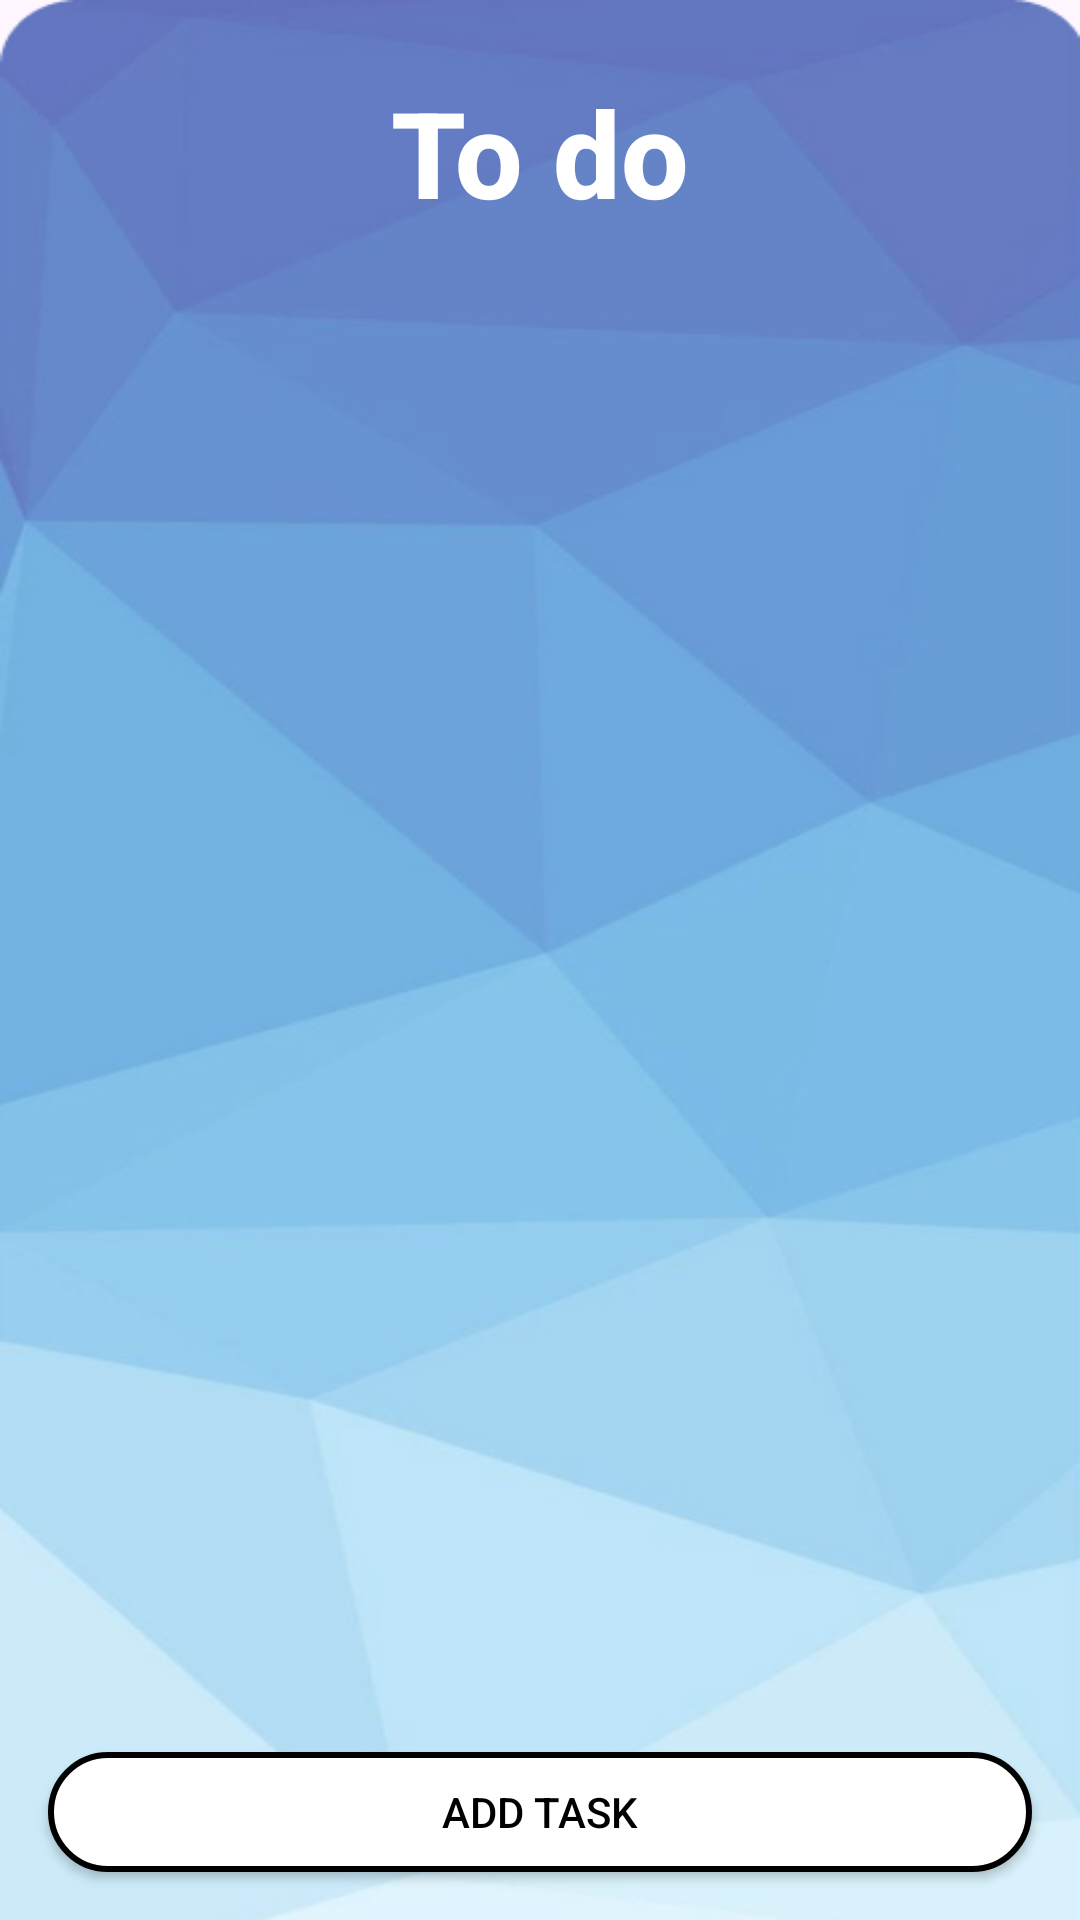

Reconstruct the res/layout file that produces this screen, plus the resources it refers to.
<!-- AndroidManifest.xml: application theme Theme.EventPalorganization -->
<!-- res/layout/activity_to_do.xml -->
<?xml version="1.0" encoding="utf-8"?>
<androidx.constraintlayout.widget.ConstraintLayout xmlns:android="http://schemas.android.com/apk/res/android"
    xmlns:app="http://schemas.android.com/apk/res-auto"
    xmlns:tools="http://schemas.android.com/tools"
    android:id="@+id/main"
    android:layout_width="match_parent"
    android:layout_height="match_parent"
    android:background="@drawable/bg1"
    tools:context=".ToDo">

    <TextView
        android:id="@+id/signup_title"
        android:layout_width="wrap_content"
        android:layout_height="wrap_content"
        android:layout_centerHorizontal="true"
        android:layout_marginTop="16dp"
        android:textStyle="bold"
        android:fontFamily="sans-serif-medium"
        android:padding="8dp"
        android:text="To do"
        android:textColor="#FFFFFF"
        android:textSize="40sp"
        app:layout_constraintEnd_toEndOf="parent"
        app:layout_constraintStart_toStartOf="parent"
        app:layout_constraintTop_toTopOf="parent" />


    <androidx.cardview.widget.CardView
        android:id="@+id/bg"
        android:layout_width="0dp"
        android:layout_height="0dp"
        android:layout_marginStart="24dp"
        android:layout_marginTop="16dp"
        android:layout_marginEnd="24dp"
        android:layout_marginBottom="16dp"
        android:padding="15dp"
        app:cardBackgroundColor="@android:color/transparent"
        app:cardCornerRadius="30dp"
        app:cardElevation="0dp"
        app:layout_constraintBottom_toTopOf="@+id/addTaskButton"
        app:layout_constraintEnd_toEndOf="parent"
        app:layout_constraintStart_toStartOf="parent"
        app:layout_constraintTop_toBottomOf="@+id/signup_title">

        <androidx.constraintlayout.widget.ConstraintLayout
            android:layout_width="match_parent"
            android:layout_height="match_parent">


            
            <androidx.recyclerview.widget.RecyclerView
                android:id="@+id/checkList_recycler"
                android:layout_width="match_parent"
                android:layout_height="0dp"
                android:layout_marginStart="8dp"
                android:layout_marginTop="8dp"
                android:layout_marginEnd="8dp"
                android:background="@android:color/transparent"
                android:clipToPadding="false"
                android:overScrollMode="never"
                android:padding="0dp"
                app:layout_constraintEnd_toEndOf="parent"
                app:layout_constraintStart_toStartOf="parent"
                app:layout_constraintTop_toTopOf="parent"
                tools:listitem="@layout/checklist_item" />


        </androidx.constraintlayout.widget.ConstraintLayout>

    </androidx.cardview.widget.CardView>

    <androidx.appcompat.widget.AppCompatButton
        android:id="@+id/addTaskButton"
        android:layout_width="match_parent"
        android:layout_height="40dp"
        android:layout_marginStart="16dp"
        android:layout_marginEnd="16dp"
        android:layout_marginBottom="16dp"
        android:background="@drawable/blk_stroke_btn"
        android:padding="2dp"
        android:text="Add Task"
        android:textColor="@color/black"
        app:layout_constraintBottom_toBottomOf="parent"
        app:layout_constraintEnd_toEndOf="parent"
        app:layout_constraintStart_toStartOf="@+id/checkList_recycler" />
</androidx.constraintlayout.widget.ConstraintLayout>
<!-- res/layout/checklist_item.xml (included above) -->
<?xml version="1.0" encoding="utf-8"?>

<androidx.cardview.widget.CardView
    xmlns:android="http://schemas.android.com/apk/res/android"
    xmlns:app="http://schemas.android.com/apk/res-auto"
    android:layout_width="match_parent"
    android:layout_height="wrap_content"
    android:layout_margin="8dp"
    app:cardCornerRadius="12dp"
    app:cardElevation="2dp"
    app:cardBackgroundColor="@color/white">

    <RelativeLayout
        android:id="@+id/taskItemLayout"
        android:layout_width="match_parent"
        android:layout_height="wrap_content"
        android:padding="8dp"
        android:background="@android:color/white">

        
        <ImageButton
            android:id="@+id/statusButton"
            android:layout_width="35dp"
            android:layout_height="35dp"
            android:src="@drawable/ic_unchecked"
            android:background="@android:color/transparent"
            android:layout_alignParentStart="true"
            android:layout_centerVertical="true"
            android:padding="4dp"/>

        
        <TextView
            android:id="@+id/taskText"
            android:layout_width="0dp"
            android:layout_height="wrap_content"
            android:text="Meeting with client at 7"
            android:textSize="18sp"
            android:textColor="@color/black"
            android:maxLines="3"
            android:ellipsize="none"
            android:layout_toEndOf="@id/statusButton"
            android:layout_toStartOf="@id/editTask"
            android:layout_centerVertical="true"
            android:paddingStart="8dp"
            android:layout_marginEnd="10dp"/>


        
        <ImageView
            android:id="@+id/editTask"
            android:layout_width="35dp"
            android:layout_height="35dp"
            android:src="@drawable/ic_edit_btn"
            android:layout_toStartOf="@id/deleteTask"
            android:layout_marginEnd="10dp"
            android:layout_centerVertical="true"
            android:padding="4dp"/>

        
        <ImageView
            android:id="@+id/deleteTask"
            android:layout_width="35dp"
            android:layout_height="35dp"
            android:src="@drawable/delete_ic"
            android:layout_alignParentEnd="true"
            android:layout_centerVertical="true"
            android:padding="4dp"/>

    </RelativeLayout>

</androidx.cardview.widget.CardView>
<!-- resources referenced by this layout -->
<resources>
  <color name="black">#FF000000</color>
  <color name="white">#FFFFFFFF</color>
  <!-- drawable bg1: png bitmap (drawable, 109130 bytes) -->
  <!-- drawable blk_stroke_btn (drawable) -->
  <?xml version="1.0" encoding="utf-8"?>
  
  <shape xmlns:android="http://schemas.android.com/apk/res/android">
      <corners android:radius="30dp"/>
      <solid android:color="@color/white"/>
      <stroke android:width="2dp"/>
  </shape>
  <!-- drawable delete_ic (drawable) -->
  <vector xmlns:android="http://schemas.android.com/apk/res/android"
      android:width="24dp"
      android:height="24dp"
      android:viewportWidth="24"
      android:viewportHeight="24">
      <path
          android:fillColor="@color/black"
          android:pathData="M16,4L15,3H9L8,4H4V6H20V4ZM6,19A2,2 0,0 0,8 21H16A2,2 0,0 0,18 19V7H6ZM9,9H11V17H9ZM13,9H15V17H13Z" />
  </vector>
  <!-- drawable ic_edit_btn (drawable) -->
  <vector xmlns:android="http://schemas.android.com/apk/res/android"
      android:height="24dp"
      android:width="24dp"
      android:tint="#000000"
      android:viewportHeight="24"
      android:viewportWidth="24"
      >
  
      <path android:fillColor="@android:color/white" android:pathData="
     M3,17.25V21h3.75L17.81,9.94l-3.75,-3.75L3,17.25zM20.71,7.04c0.39,-0.39 0.39,-1.02 0,-1.41l-2.34,-2.34c-0.39,-0.39 -1.02,-0.39 -1.41,0l-1.83,1.83 3.75,3.75 1.83,-1.83z"/>
  
  </vector>
  <!-- drawable ic_unchecked (drawable) -->
  <vector xmlns:android="http://schemas.android.com/apk/res/android"
      android:width="24dp"
      android:height="24dp"
      android:viewportWidth="24"
      android:viewportHeight="24">
      <path
          android:fillColor="#FF0000"
          android:pathData="M19,6.4L17.6,5L12,10.6L6.4,5L5,6.4L10.6,12L5,17.6L6.4,19L12,13.4L17.6,19L19,17.6L13.4,12L19,6.4z"/>
  </vector>
  <style name="Theme.EventPalorganization" parent="Base.Theme.EventPalorganization" />
  <style name="Base.Theme.EventPalorganization" parent="Theme.Material3.DayNight.NoActionBar">
          
          
      </style>
</resources>
